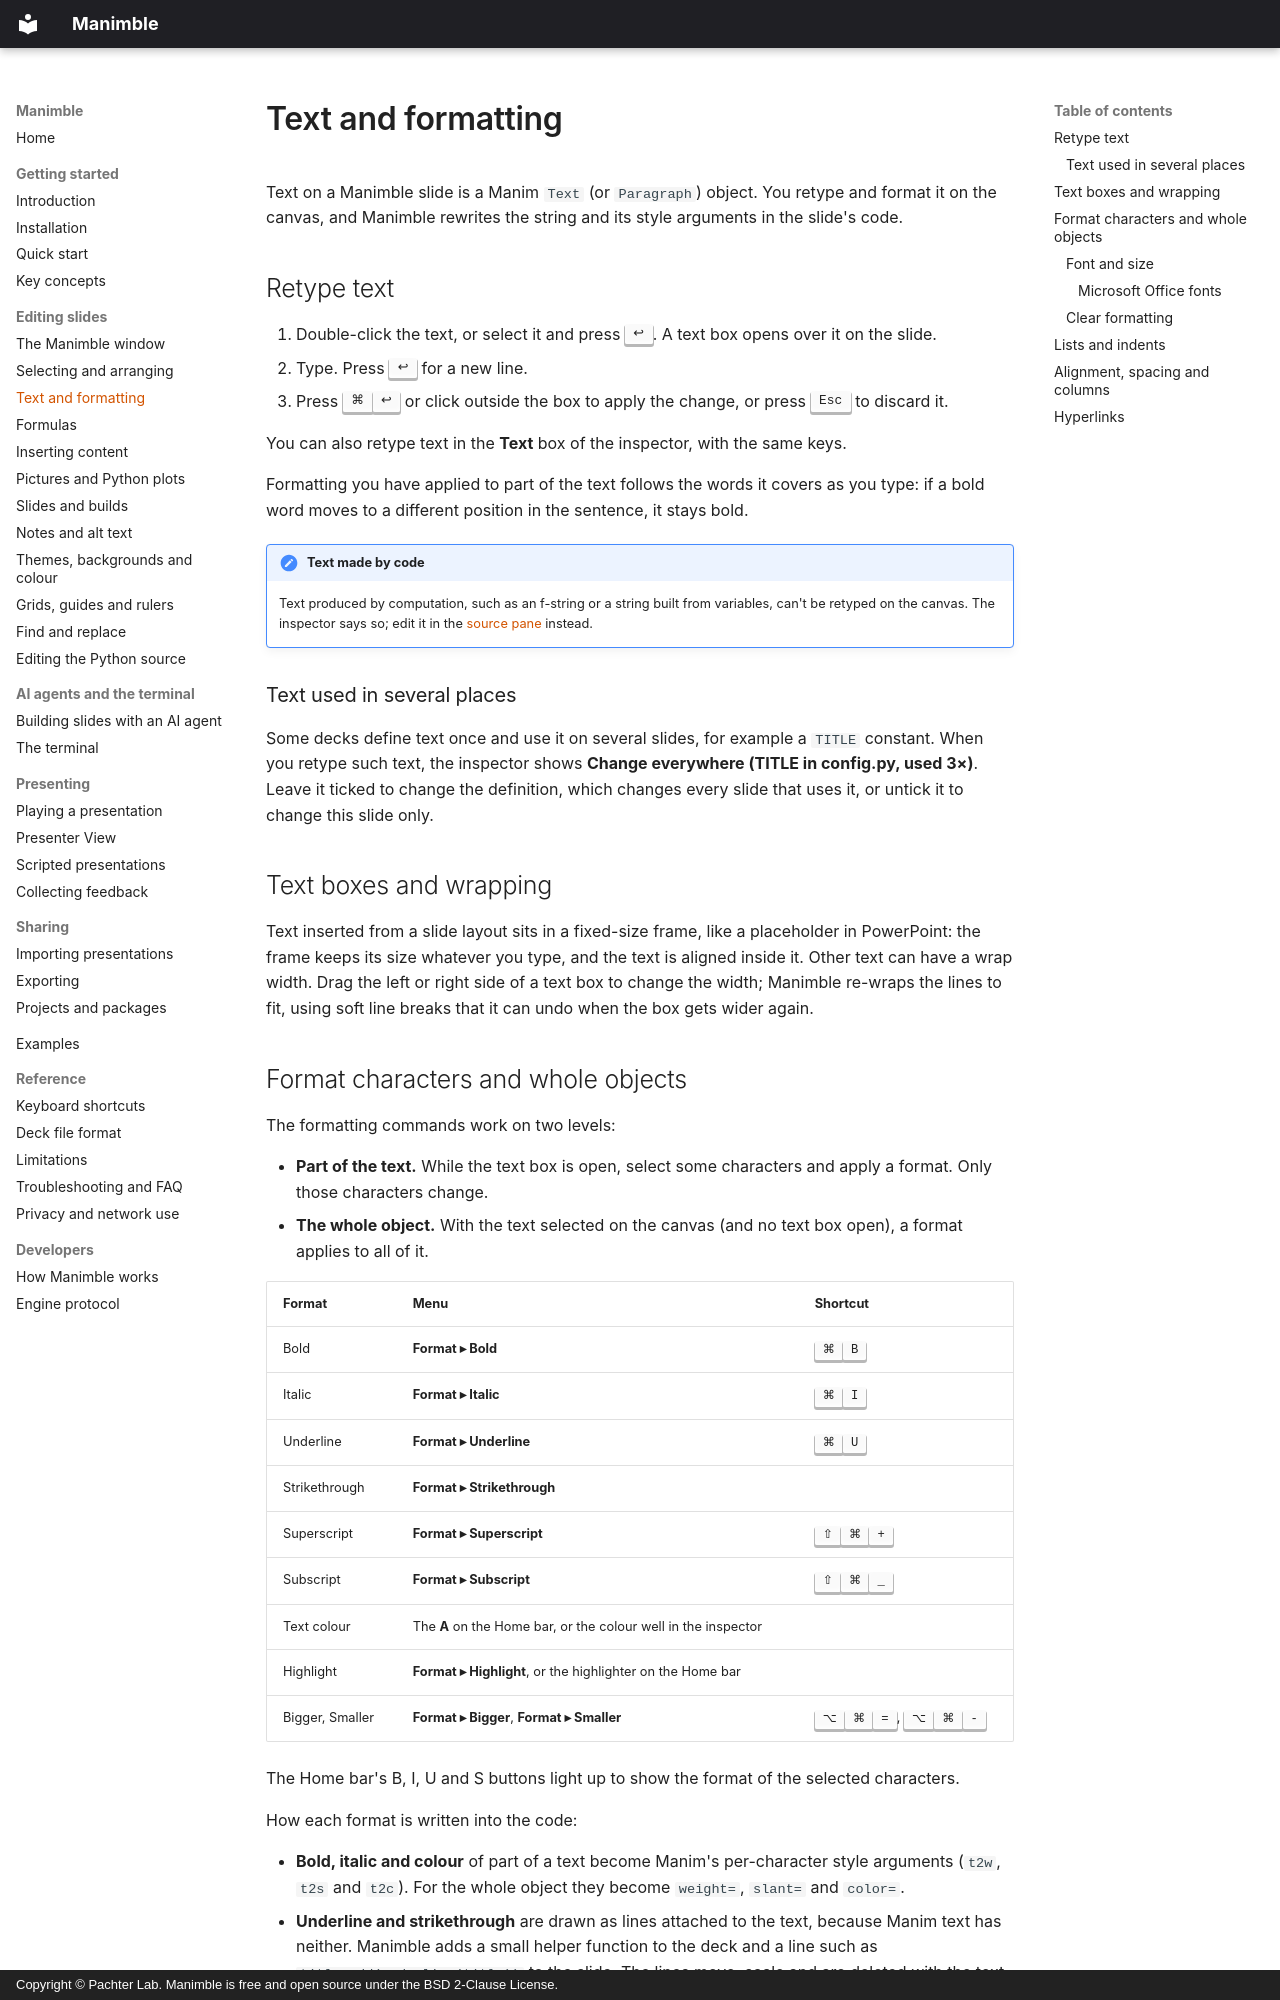

repository: pachterlab/Manimble · page: guide/text/index.html · generator: mkdocs · copyright: Copyright © Pachter Lab. Manimble is free and open source under the BSD 2-Clause License.

# Text and formatting

Text on a Manimble slide is a Manim `Text` (or `Paragraph`) object. You retype and format it on the canvas, and
Manimble rewrites the string and its style arguments in the slide's code.

## Retype text

1. Double-click the text, or select it and press <kbd>↩</kbd>. A text box opens over it on the slide.
2. Type. Press <kbd>↩</kbd> for a new line.
3. Press <kbd>⌘</kbd><kbd>↩</kbd> or click outside the box to apply the change, or press <kbd>Esc</kbd> to discard it.

You can also retype text in the **Text** box of the inspector, with the same keys.

Formatting you have applied to part of the text follows the words it covers as you type: if a bold word moves to a
different position in the sentence, it stays bold.

!!! note "Text made by code"
    Text produced by computation, such as an f-string or a string built from variables, can't be retyped on the
    canvas. The inspector says so; edit it in the [source pane](source.md) instead.

### Text used in several places

Some decks define text once and use it on several slides, for example a `TITLE` constant. When you retype such text,
the inspector shows **Change everywhere (TITLE in config.py, used 3×)**. Leave it ticked to change the definition,
which changes every slide that uses it, or untick it to change this slide only.

## Text boxes and wrapping

Text inserted from a slide layout sits in a fixed-size frame, like a placeholder in PowerPoint: the frame keeps its
size whatever you type, and the text is aligned inside it. Other text can have a wrap width. Drag the left or right
side of a text box to change the width; Manimble re-wraps the lines to fit, using soft line breaks that it can undo
when the box gets wider again.
